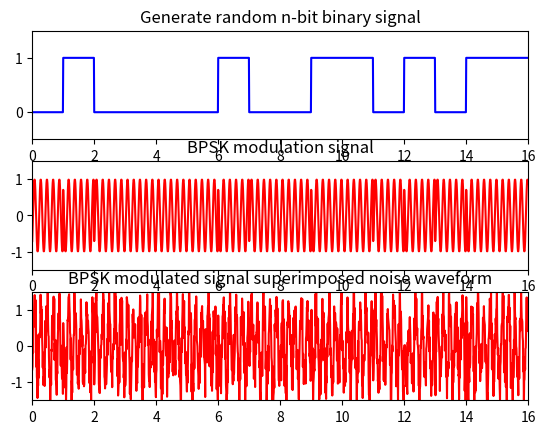
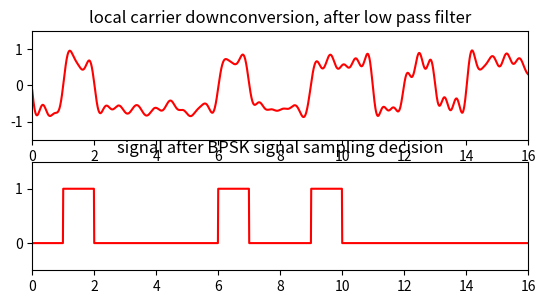

Write the Python code that produced these figures, in order.
# derived from http://www.programmersought.com/article/807262014/
import numpy as np
from math import pi
import matplotlib.pyplot as plt
import matplotlib
import scipy.signal as signal
import math
 
# 
size = 16
sampling_t = 0.01
t = np.arange(0, size, sampling_t)
 
# Randomly generated signal sequence
a = np.random.randint(0, 2, size)
m = np.zeros(len(t), dtype=np.float32)
for i in range(len(t)):
    m[i] = a[math.floor(t[i])]
fig = plt.figure()
ax1 = fig.add_subplot(3, 1, 1)
 
ax1.set_title('Generate random n-bit binary signal')
plt.axis([0, size, -0.5, 1.5])
plt.plot(t, m, 'b')
 
 
fc = 4000
fs = 20 * fc # sampling frequency
ts = np.arange(0, (100 * size) / fs, 1 / fs)
coherent_carrier = np.cos(np.dot(2 * pi * fc, ts))
bpsk = np.cos(np.dot(2 * pi * fc, ts) + pi * (m - 1) + pi / 4)
 
# BPSK modulated signal waveform
ax2 = fig.add_subplot(3, 1, 2)
ax2.set_title('BPSK modulation signal')
plt.axis([0,size,-1.5, 1.5])
plt.plot(t, bpsk, 'r')
 
# Define additive white Gaussian noise
 
def awgn(y, snr):
    snr = 10 ** (snr / 10.0)
    xpower = np.sum(y ** 2) / len(y)
    npower = xpower / snr
    return np.random.randn(len(y)) * np.sqrt(npower) + y
 
# AWGN noise
noise_bpsk = awgn(bpsk, 5)
print('noise_bpsk', noise_bpsk.shape)
 
# BPSK modulation signal superimposed noise waveform
ax3 = fig.add_subplot(3, 1, 3)
ax3.set_title('BPSK modulated signal superimposed noise waveform')
plt.axis([0, size, -1.5, 1.5])
plt.plot(t, noise_bpsk, 'r')
 
# ,passband is [2000,6000]
[b11,a11] = signal.ellip(5, 0.5, 60, [2000 * 2 / 80000, 6000 * 2 / 80000], btype = 'bandpass', analog = False, output = 'ba')
 
# Low pass filter design, passband cutoff frequency is 2000Hz
[b12,a12] = signal.ellip(5, 0.5, 60, (2000 * 2 / 80000), btype = 'lowpass', analog = False, output = 'ba')
 
# Filter out-of-band noise by bandpass filter
bandpass_out = signal.filtfilt(b11, a11, noise_bpsk)
 
#Coherent demodulation, multiplied by coherent carrier in phase with the same frequency
coherent_demod = bandpass_out * (coherent_carrier * 2)
 
# Pass low pass filter
lowpass_out = signal.filtfilt(b12, a12, coherent_demod)
fig2 = plt.figure()
bx1 = fig2.add_subplot(3, 1, 1)
bx1.set_title('local carrier downconversion, after low pass filter')
plt.axis([0, size, -1.5, 1.5])
plt.plot(t, lowpass_out, 'r')
 
#sample judgment
detection_bpsk = np.zeros(len(t), dtype=np.float32)
flag = np.zeros(size, dtype=np.float32)
 
for i in range(10):
    tempF = 0
    for j in range(100):
        tempF = tempF + lowpass_out[i * 100 + j]
    if tempF > 0:
        flag[i] = 1
    else:
        flag[i] = 0
for i in range(size):
    if flag[i] == 0:
        for j in range(100):
            detection_bpsk[i * 100 + j] = 0
    else:
        for j in range(100):
            detection_bpsk[i * 100 + j] = 1
 
bx2 = fig2.add_subplot(3, 1, 2)
bx2.set_title('signal after BPSK signal sampling decision')
plt.axis([0, size, -0.5, 1.5])
plt.plot(t, detection_bpsk, 'r')
plt.show()
 
